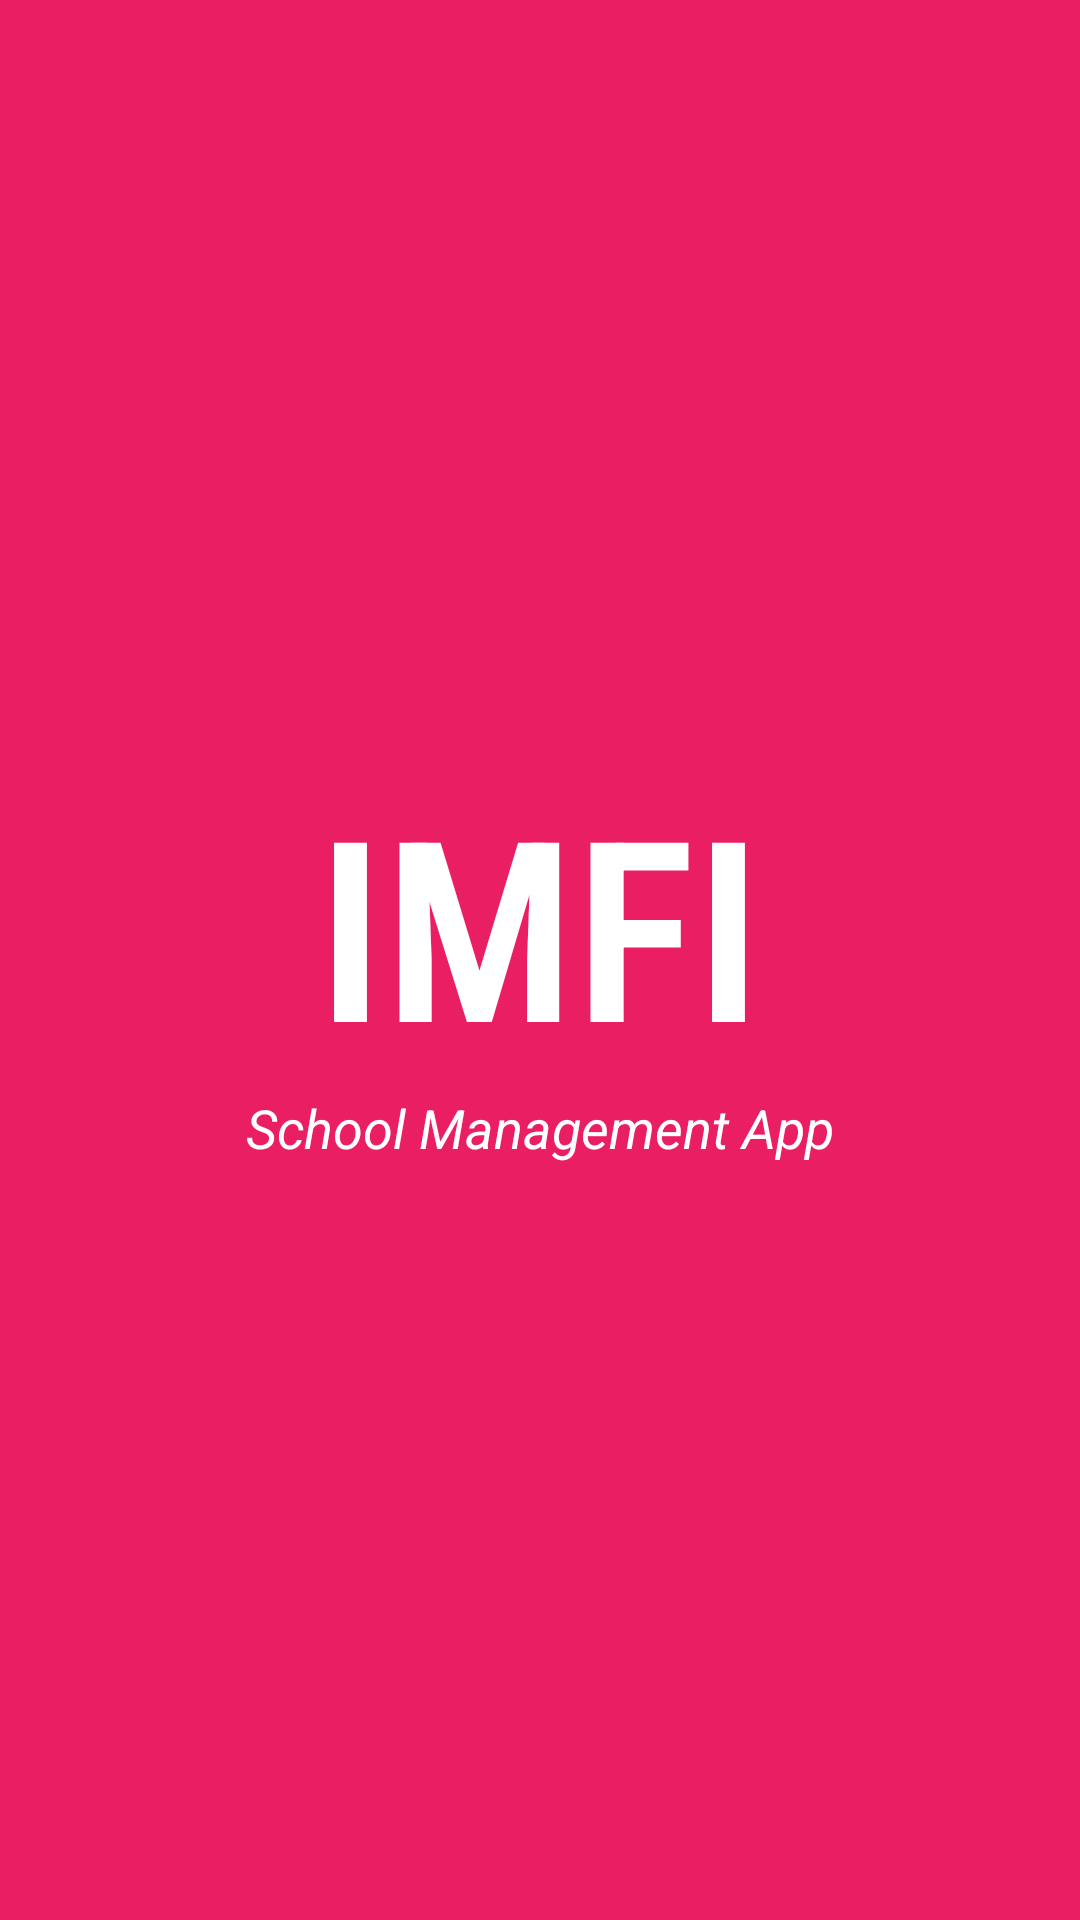

Android layout source for this screen:
<!-- AndroidManifest.xml: application theme AppTheme -->
<!-- res/layout/activity_splash.xml -->
<?xml version="1.0" encoding="utf-8"?>
<LinearLayout xmlns:android="http://schemas.android.com/apk/res/android"
    xmlns:app="http://schemas.android.com/apk/res-auto"
    xmlns:tools="http://schemas.android.com/tools"
    android:layout_width="match_parent"
    android:layout_height="match_parent"
    android:background="@color/colorPrimary"
    android:gravity="center"
    android:orientation="vertical"
    tools:context=".SplashActivity">

    <TextView
        android:id="@+id/textView6"
        android:layout_width="wrap_content"
        android:layout_height="wrap_content"
        android:layout_marginStart="8dp"
        android:layout_marginLeft="8dp"
        android:layout_marginEnd="8dp"
        android:layout_marginRight="8dp"
        android:text="IMFI"
        android:fontFamily="sans-serif-condensed-light"
        android:textStyle="bold"
        android:textColor="@android:color/white"
        android:textSize="84sp" />

    <TextView
        android:id="@+id/textView7"
        android:layout_width="wrap_content"
        android:layout_height="wrap_content"
        android:text="School Management App"
        android:textColor="@android:color/white"
        android:textSize="18sp"
        android:textStyle="italic" />
</LinearLayout>
<!-- resources referenced by this layout -->
<resources>
  <color name="colorPrimary">#E91E63</color>
  <style name="AppTheme" parent="Theme.AppCompat.Light.DarkActionBar">
          
          <item name="colorPrimary">@color/colorPrimary</item>
          <item name="colorPrimaryDark">@color/colorPrimaryDark</item>
          <item name="colorAccent">@color/colorAccent</item>
      </style>
  <color name="colorPrimaryDark">#B82054</color>
  <color name="colorAccent">#D66F93</color>
</resources>
